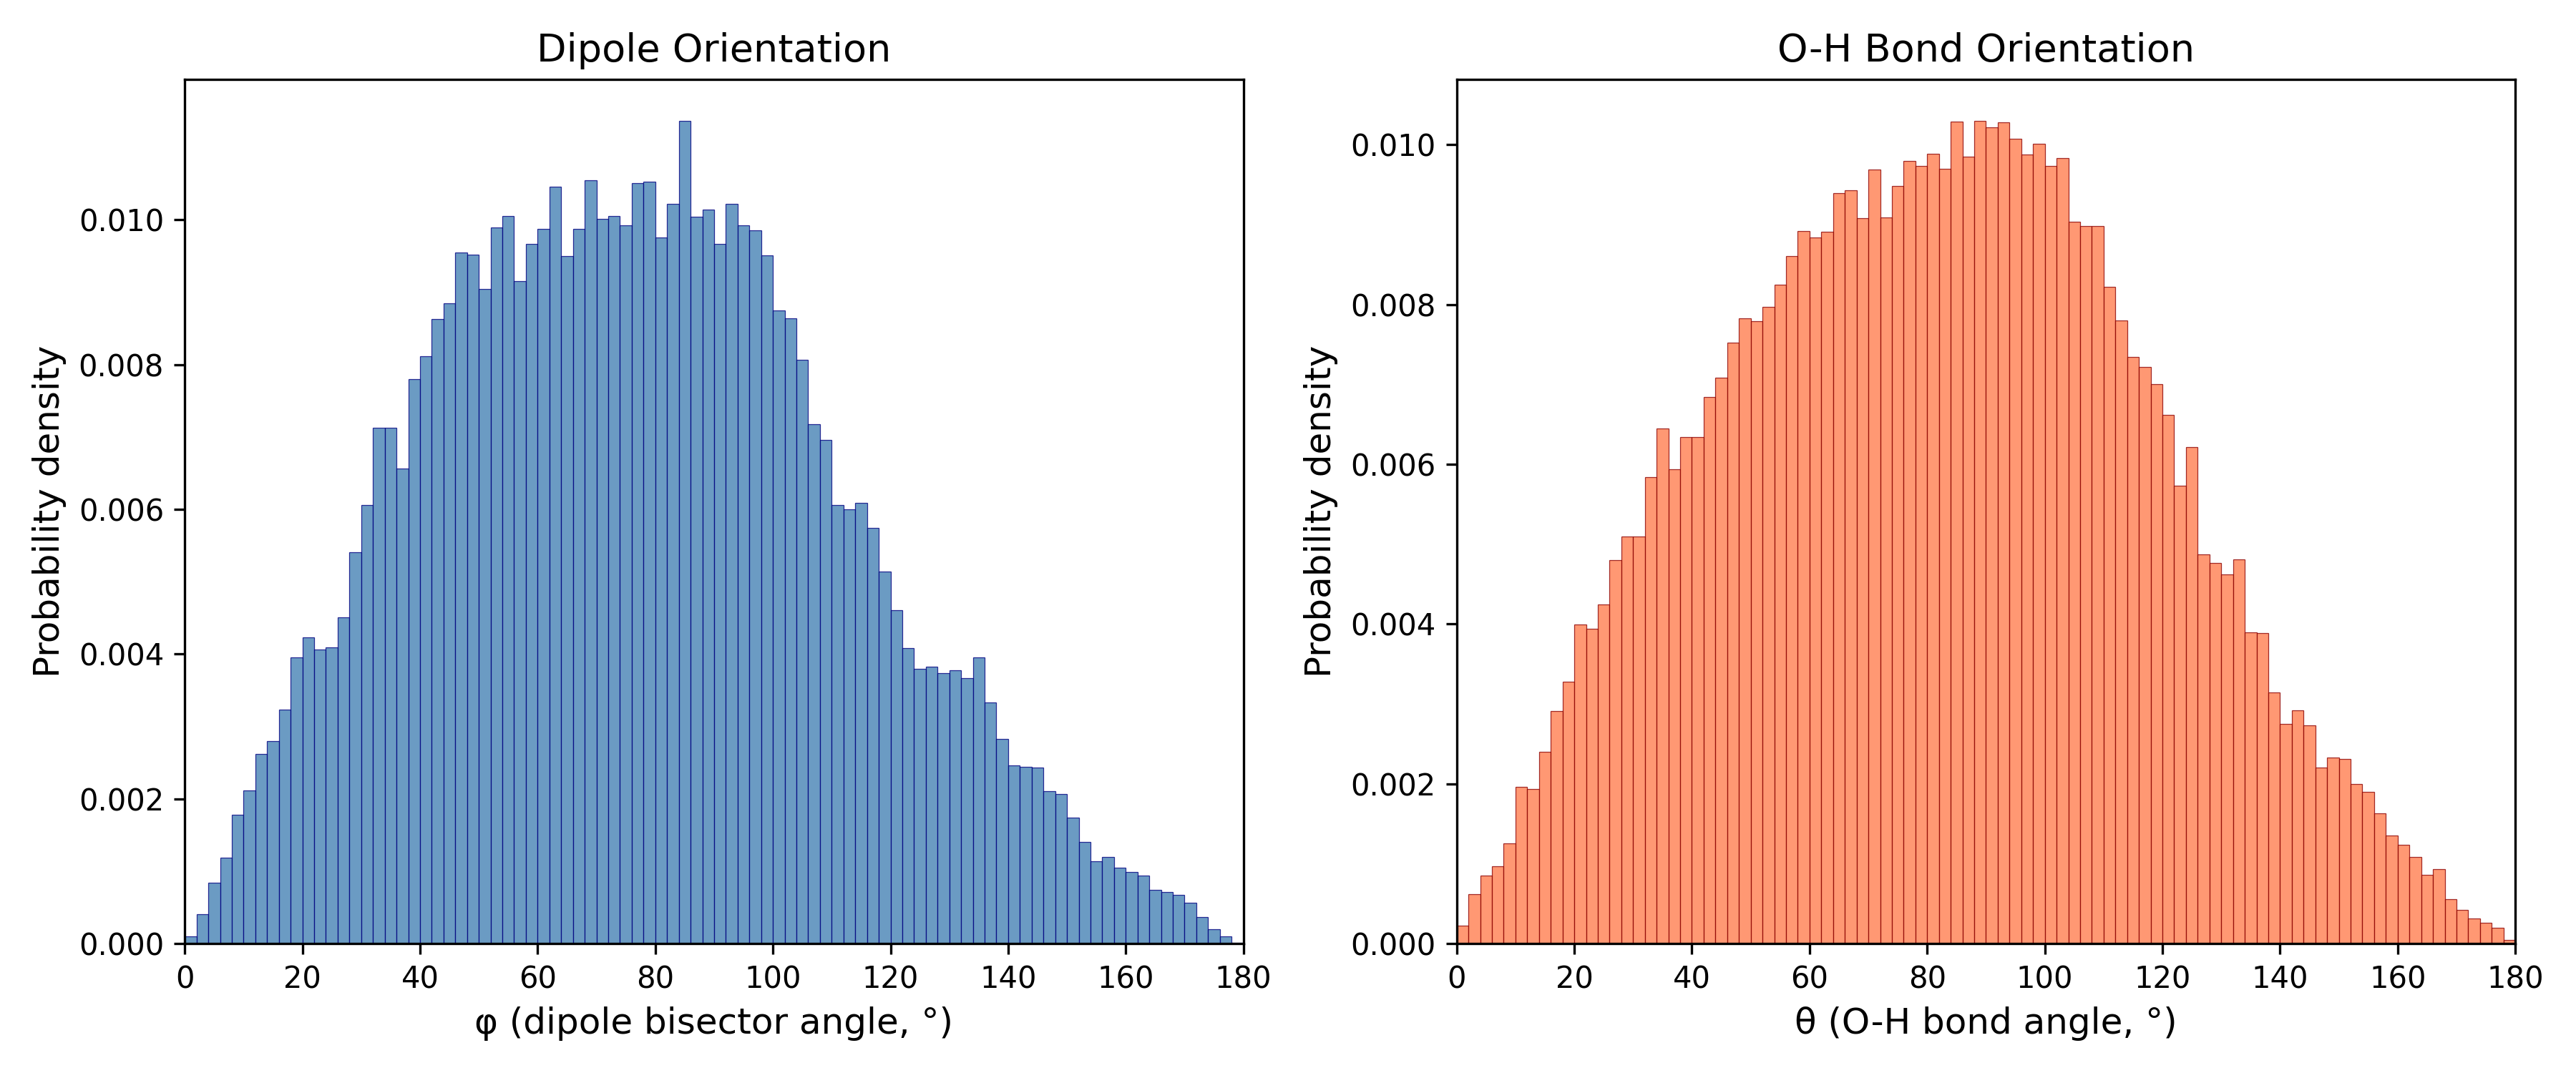

Data behind this chart, as committed beside it:
Angle_deg, Phi_probability_density, Theta_probability_density
1.0, 0.0001032, 0.0002254
3.0, 0.000402, 0.0006193
5.0, 0.000842, 0.0008529
7.0, 0.00119, 0.0009724
9.0, 0.001782, 0.001258
11.0, 0.002113, 0.001964
13.0, 0.002618, 0.001934
15.0, 0.002798, 0.002401
17.0, 0.003238, 0.002914
19.0, 0.003949, 0.003276
21.0, 0.004226, 0.003996
23.0, 0.004063, 0.003939
25.0, 0.004091, 0.004243
27.0, 0.004503, 0.004802
29.0, 0.005411, 0.005096
31.0, 0.006057, 0.005098
33.0, 0.007122, 0.005843
35.0, 0.007122, 0.006451
37.0, 0.006568, 0.005938
39.0, 0.007801, 0.006337
41.0, 0.008116, 0.006337
43.0, 0.008627, 0.006842
45.0, 0.008844, 0.007081
47.0, 0.00955, 0.007527
49.0, 0.009518, 0.007828
51.0, 0.009045, 0.007796
53.0, 0.009892, 0.007975
55.0, 0.01006, 0.008244
57.0, 0.009154, 0.00861
59.0, 0.009664, 0.008923
61.0, 0.009876, 0.008836
63.0, 0.01046, 0.008906
65.0, 0.009501, 0.00939
67.0, 0.009871, 0.009433
69.0, 0.01054, 0.00908
71.0, 0.01001, 0.009686
73.0, 0.01005, 0.009088
75.0, 0.00992, 0.009485
77.0, 0.01051, 0.0098
79.0, 0.01052, 0.009732
81.0, 0.009751, 0.009887
83.0, 0.01022, 0.009702
85.0, 0.01137, 0.01029
87.0, 0.01004, 0.009852
89.0, 0.01014, 0.0103
91.0, 0.00967, 0.01022
93.0, 0.01022, 0.01028
95.0, 0.009925, 0.01007
97.0, 0.009849, 0.009873
99.0, 0.009507, 0.01001
101.0, 0.008752, 0.009735
103.0, 0.008638, 0.00983
105.0, 0.008067, 0.009037
107.0, 0.007171, 0.00898
109.0, 0.006959, 0.00898
111.0, 0.006057, 0.008219
113.0, 0.006003, 0.007798
115.0, 0.006084, 0.007342
117.0, 0.005748, 0.007214
119.0, 0.005145, 0.007008
... 30 more rows
